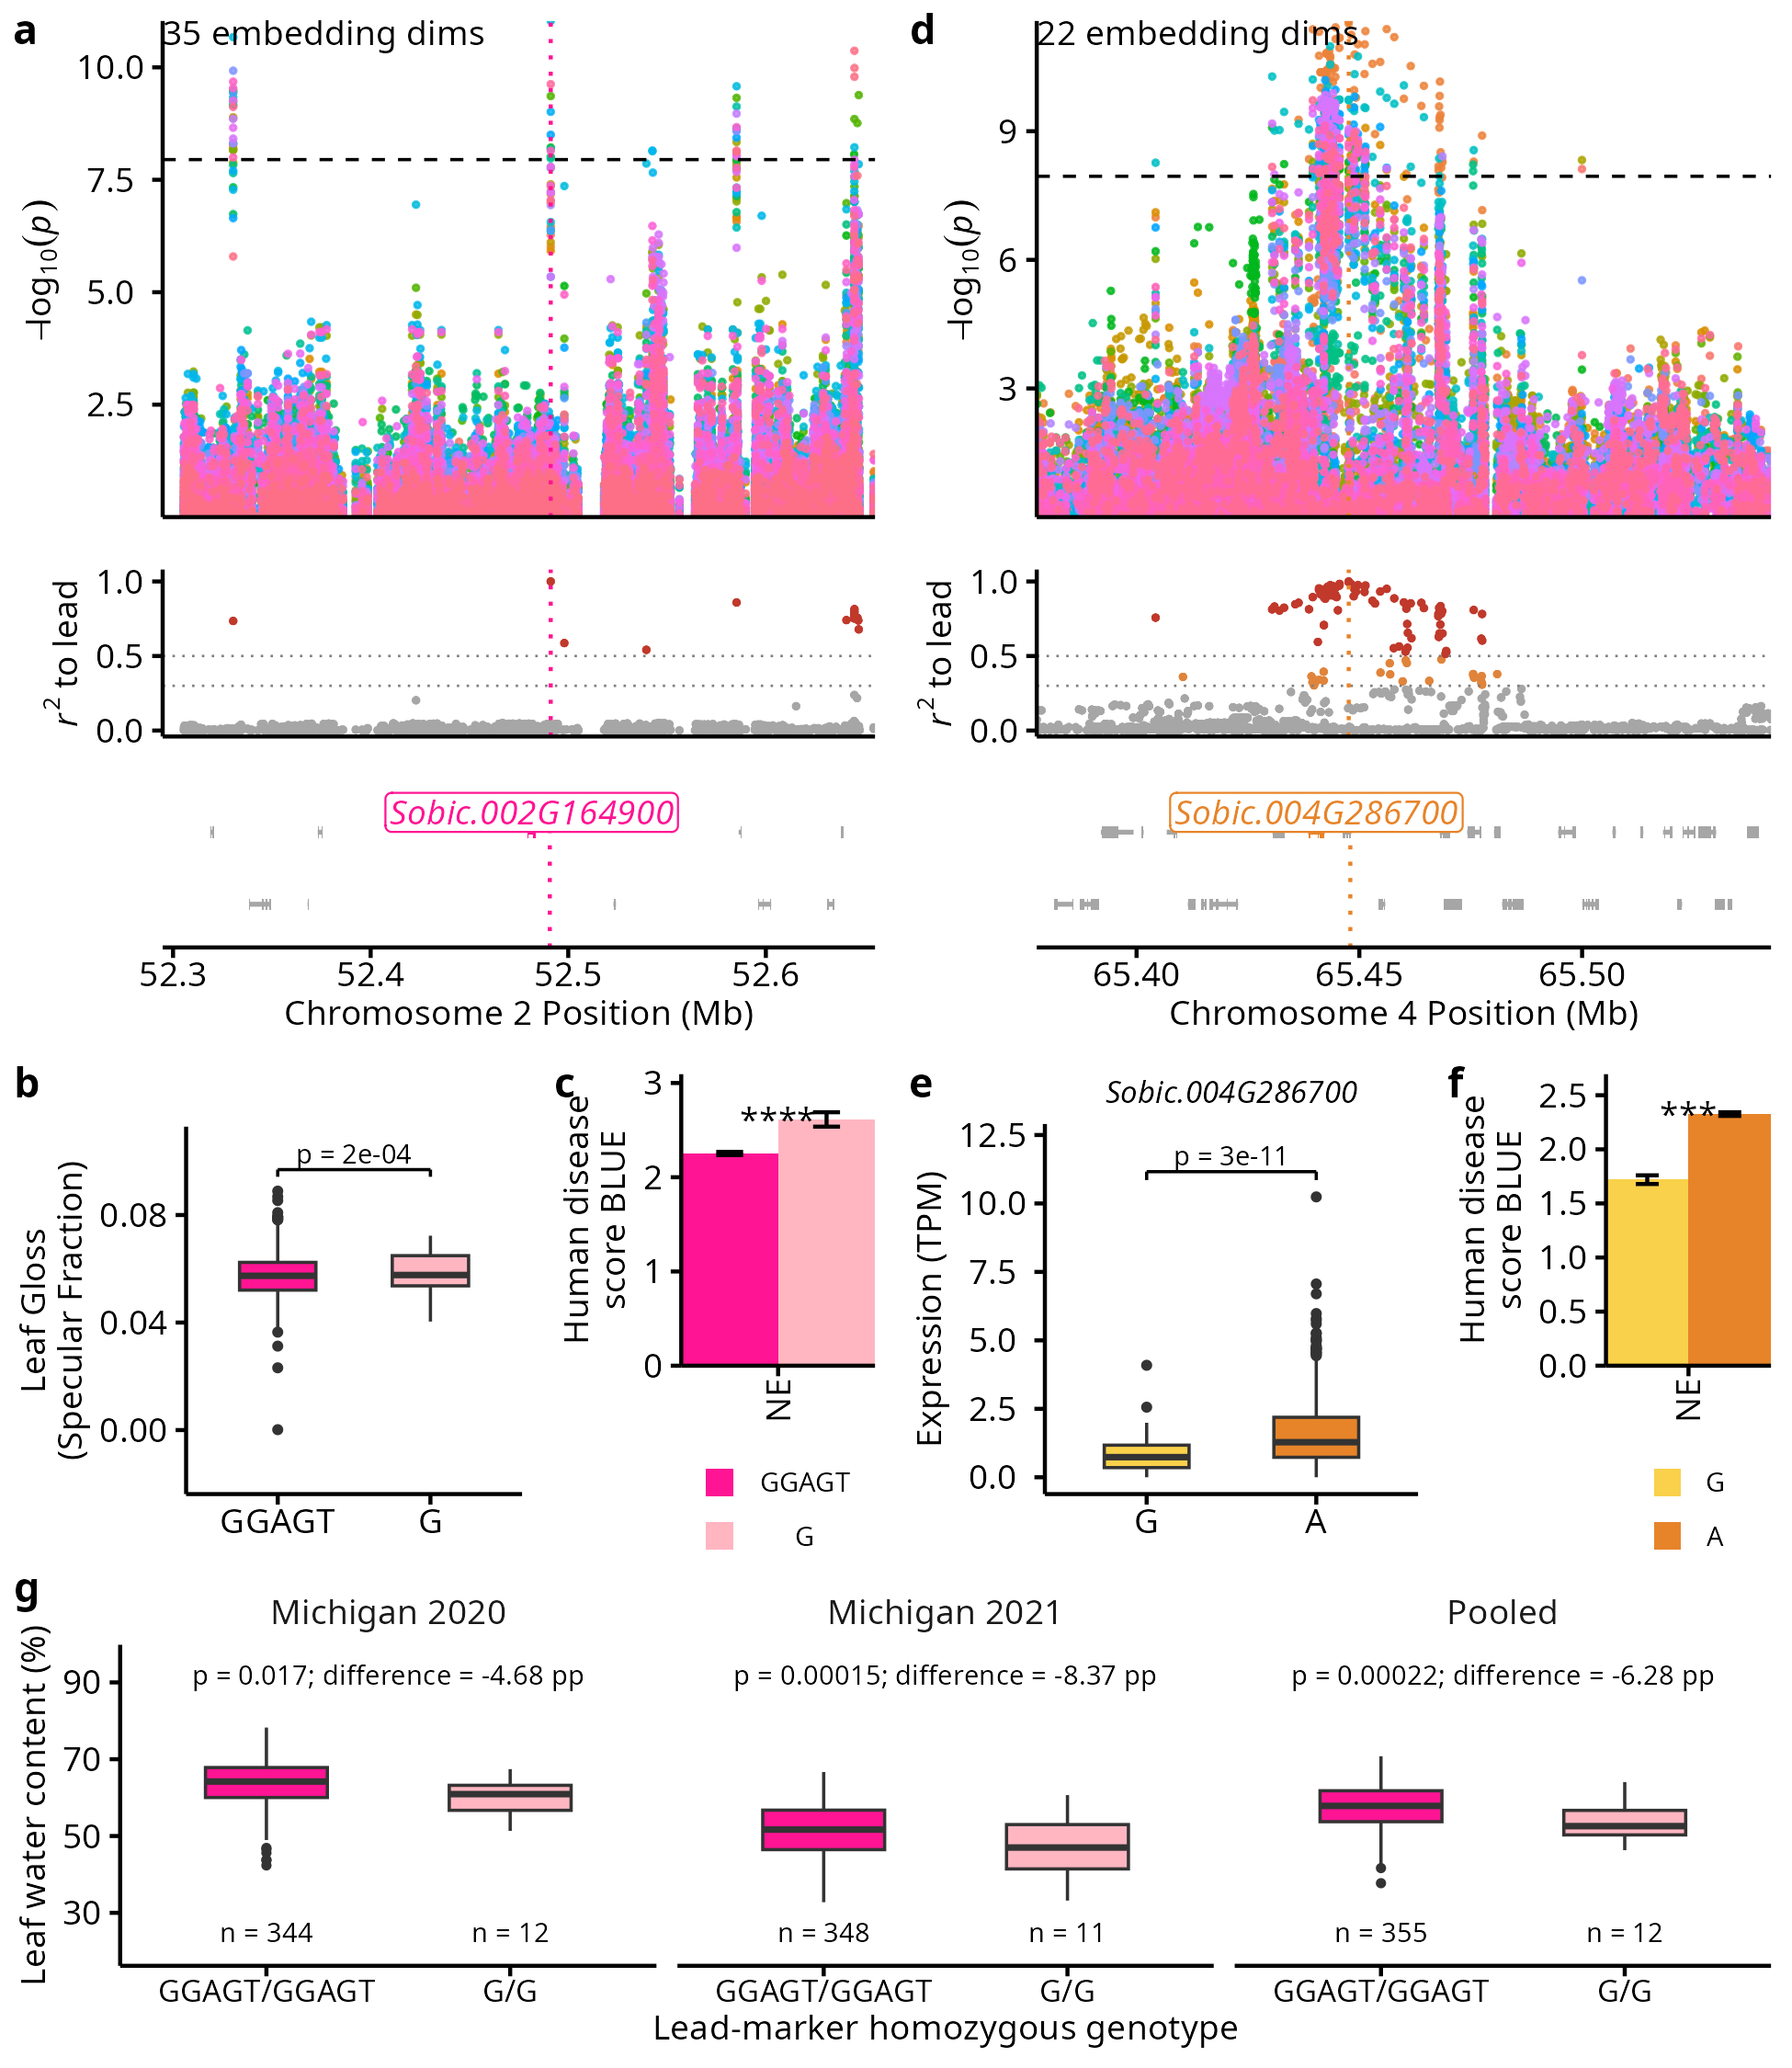

R code for this plot:
# Supplemental figure: two GDSL-esterase/lipase leaf-embedding hotspots.
# Left  = chr2:52.3-52.7 Mb, cuticle-wax candidate GDSL/WDL1 Sobic.002G164900. Panel 4 here
# is a boxplot of leaf glossiness (specular fraction) by lead-marker allele, plus a human
# disease score column chart by lead-marker allele, Nebraska2025 (NE) only.
# Right = chr4:65.4-65.5 Mb, cell-wall candidate acetyl-xylan esterase GDSL/CE16
# Sobic.004G286700. Panel 4 here is candidate leaf expression (TPM) by lead-marker allele,
# plus a human disease score column chart by lead-marker allele across all four sampled
# environments (NE, NE-C, AL, GA) -- the same across-environment format panel A's disease
# chart used before this update. The leaf-yellowness (b*) by-bin line plot that used to sit
# here now lives in its own script/figure: figures/supplemental/chr4_yellowness/chr4_yellowness_bins.R.
# All inputs are pre-subset into this directory by scripts/subset_figure_data.R.
library(tidyverse)
library(paletteer)
library(cowplot)
library(ggrastr)
library(jsonlite)
library(ggtext)

theme_use <- theme_minimal() +
  theme(axis.text.x = element_text(size = 9, color = 'black', margin = margin(0, 0, 0, 0),
                                   vjust = 0.5, hjust = 0.5),
        axis.text.y = element_text(size = 9, color = 'black', vjust = 0.5, hjust = 0.5),
        legend.text = element_text(size = 9, color = 'black', vjust = 0.5, hjust = 0.5),
        plot.title = element_text(size = 9, color = 'black', vjust = 0, hjust = 0.5),
        plot.subtitle = element_text(size = 9, color = 'black', vjust = 0, hjust = 0.5),
        text = element_text(size = 9, color = 'black'),
        legend.position = 'top',
        line = element_line(color = 'black', linewidth = 1),
        axis.ticks = element_line(color = 'black', linewidth = 0.5),
        axis.line.x.bottom = element_line(color = 'black', linewidth = 0.5),
        axis.line.y.left = element_line(color = 'black', linewidth = 0.5),
        panel.grid = element_blank(),
        panel.background = element_blank())

fmt_p <- function(p) if (p < 1e-3) sprintf('p = %.0e', p) else sprintf('p = %.3f', p)

# from figures/main/figure3/figure3.R, with one bugfix: the original pvals-auto-compute
# loop built `list(c(pvals, e = wilcox.test(...)))`, where `e` names the new element
# literally "e" (not the loop variable's value), so every environment's p-value collided
# under one name and pvals[[e]] never matched later. Fixed to assign pvals[[e]] directly.
plotAssociationStability <- function(.data, trait, marker, colors = c('blue', 'red'), trait_name = NULL, marker_name = NULL, pvals = NULL, allele_labels = NULL)
{
  trait_str <- as.character(deparse(substitute(trait)))
  marker_str <- as.character(deparse(substitute(marker)))
  if(is.null(trait_name)) {trait_name <- trait_str}
  if(is.null(marker_name)) {trait_name <- marker_str}
  .data <- .data %>% filter(!is.na({{ marker }}) & !is.na({{ trait }}))
  present_environments <- levels(.data[['environment']])[levels(.data[['environment']]) %in% unique(as.character(.data[['environment']]))]

  if(is.null(pvals))
  {
    pvals <- list()
    for(e in present_environments)
    {
      pvals[[e]] <- wilcox.test(as.formula(str_c(trait_str, ' ~ `', marker_str, '`')),
                                data = .data,
                                subset = .data[['environment']]==e,
                                conf.int = TRUE)$p.value
    }
  }

  significance <- c()
  for(e in present_environments)
  {
    p <- pvals[[e]]

    if(is.na(p))
    {
      significance <- c(significance, '')
    }
    else if(p < 0.0001)
    {
      significance <- c(significance, '****')
    }
    else if(p < 0.001)
    {
      significance <- c(significance, '***')
    }
    else if(p < 0.01)
    {
      significance <- c(significance, '**')
    }
    else if(p < 0.05)
    {
      significance <- c(significance, '*')
    }
    else
    {
      significance <- c(significance, '')
    }
  }

  df <- .data %>%
    group_by(environment, {{ marker }}) %>%
    summarise(mean = mean({{ trait }}, na.rm = TRUE),
              se = sd({{ trait }}, na.rm = TRUE)/sqrt(n()),
              n = n())
  df %>%
    dplyr::select(environment, {{ marker }}, n) %>%
    arrange(environment, {{ marker }}) %>%
    print()

  plot <- ggplot(df, aes(environment, mean, fill = {{ marker }})) +
    geom_col(position = position_dodge(width = 0.9)) +
    geom_errorbar(aes(ymin = mean - se, ymax = mean + se),
                  position = position_dodge(width = 0.9),
                  width = 0.25) +
    annotate(geom = 'text',
             x = present_environments,
             y = max(df$mean, na.rm = TRUE),
             label = significance,
             size = 9,
             size.unit = 'pt') +
    scale_x_discrete(name = NULL,
                     expand = c(0, 0)) +
    scale_y_continuous(name = trait_name,
                       expand = c(0, 0)) +
    scale_fill_manual(name = marker_name,
                      values = colors,
                      labels = if(is.null(allele_labels)) str_split(deparse(substitute(marker)), ':')[[1]][3:4] else allele_labels) +
    theme_use +
    theme(axis.text.x = element_text(size = 9, color = 'black', margin = margin(0, 0, 0, 0),
                                     vjust = 0.5, hjust = 0.5, angle = 90))
  return(plot)
}

## ---- panel builders -------------------------------------------------------

plot_region_manhattan <- function(gwas, meta, highlight_color)
{
  keep_traits <- gwas %>%
    group_by(trait) %>%
    summarise(minp = min(p_value)) %>%
    filter(minp <= meta$bonferroni_threshold) %>%
    pull(trait)
  df <- gwas %>% filter(trait %in% keep_traits) %>% mutate(neglogp = -log10(p_value))

  ggplot(df, aes(POS/1e6, neglogp, color = trait)) +
    ggrastr::rasterise(geom_point(size = 0.4, alpha = 0.8, show.legend = FALSE), dpi = 600, dev = 'ragg') +
    geom_hline(yintercept = meta$neglog10_threshold, linetype = 'dashed', linewidth = 0.4) +
    geom_vline(xintercept = meta$peak_marker/1e6, linetype = 'dotted', color = highlight_color, linewidth = 0.5) +
    annotate('text', x = meta$region_lo/1e6, y = max(df$neglogp), hjust = 0, vjust = 1,
             label = str_c(length(keep_traits), ' embedding dims'), size = 9, size.unit = 'pt') +
    scale_x_continuous(name = NULL, limits = c(meta$region_lo, meta$region_hi)/1e6, expand = c(0, 0)) +
    scale_y_continuous(name = expression(-log[10](italic(p))),
                       expand = c(0, 0)) +
    theme_use +
    theme(legend.position = 'none', axis.text.x = element_blank(), axis.ticks.x = element_blank())
}

plot_r2_manhattan <- function(ld, meta, highlight_color)
{
  df <- ld %>% mutate(tier = case_when(r2 > 0.5 ~ 'high', r2 > 0.3 ~ 'mid', TRUE ~ 'low'))

  ggplot(df, aes(POS/1e6, r2, color = tier)) +
    ggrastr::rasterise(geom_point(size = 0.4, show.legend = FALSE), dpi = 600, dev = 'ragg') +
    geom_hline(yintercept = c(0.3, 0.5), linetype = 'dotted', color = 'grey50', linewidth = 0.3) +
    geom_vline(xintercept = meta$peak_marker/1e6, linetype = 'dotted', color = highlight_color, linewidth = 0.5) +
    scale_x_continuous(name = NULL, limits = c(meta$region_lo, meta$region_hi)/1e6, expand = c(0, 0)) +
    scale_y_continuous(name = expression(italic(r)^2~to~lead), limits = c(-0.04, 1.08), breaks = c(0, 0.5, 1), expand = c(0, 0)) +
    scale_color_manual(values = c(high = '#C0392BFF', mid = '#E0843BFF', low = 'grey65'), guide = 'none') +
    theme_use +
    theme(legend.position = 'none', axis.text.x = element_blank(), axis.ticks.x = element_blank())
}

plot_gene_track <- function(genes, exons, meta, candidate_id, candidate_label, highlight_color, chrom_label)
{
  genes <- genes %>% mutate(row = if_else(strand == '+', 1, -1), is_candidate = gene_id == candidate_id)
  exons <- exons %>% left_join(dplyr::select(genes, gene_id, row, is_candidate), by = 'gene_id')
  cand <- filter(genes, is_candidate)

  ggplot() +
    geom_segment(data = genes, aes(x = start/1e6, xend = end/1e6, y = row, yend = row, color = is_candidate),
                linewidth = 0.6, show.legend = FALSE) +
    geom_rect(data = exons, aes(xmin = seg_start/1e6, xmax = seg_end/1e6, ymin = row - 0.16, ymax = row + 0.16, fill = is_candidate),
             color = NA, show.legend = FALSE) +
    geom_vline(xintercept = meta$peak_marker/1e6, linetype = 'dotted', color = highlight_color, linewidth = 0.5) +
    geom_label(data = cand, aes(x = (start + end)/2e6, y = row + if_else(row > 0, 0.55, -0.55), label = candidate_label),
              size = 9, size.unit = 'pt', fontface = 'italic', color = highlight_color,
              fill = 'white', linewidth = 0, label.padding = unit(0.1, 'lines')) +
    scale_color_manual(values = c(`TRUE` = highlight_color, `FALSE` = 'grey65')) +
    scale_fill_manual(values = c(`TRUE` = highlight_color, `FALSE` = 'grey65')) +
    scale_x_continuous(name = str_c('Chromosome', chrom_label, ' Position (Mb)'), limits = c(meta$region_lo, meta$region_hi)/1e6, expand = expansion(mult = 0.015)) +
    scale_y_continuous(name = NULL, limits = c(-2.0, 2.0), breaks = NULL) +
    theme_use +
    theme(axis.line.y.left = element_blank())
}

plot_candidate_expression <- function(expr_path, geno_col, marker_tbl, short_label, colors, candidate_id, pval = NULL)
{
  labs <- str_split(geno_col, ':')[[1]][3:4]
  if(!file.exists(expr_path))
  {
    return(ggplot() +
      annotate('text', x = 0, y = 0, label = 'leaf expression\ndata unavailable',
              size = 9, size.unit = 'pt', color = 'grey45', fontface = 'italic', lineheight = 0.9) +
      xlim(-1, 1) + ylim(-1, 1) +
      labs(title = short_label, y = str_c(candidate_id, ' Expression\n(TPM)')) +
      theme_void() +
      theme(plot.title = element_text(size = 9, color = 'black', hjust = 0.5),
            axis.title.y = element_text(size = 9, color = 'black', angle = 90, margin = margin(r = 4)),
            panel.border = element_rect(color = 'grey80', fill = NA, linewidth = 0.4),
            plot.margin = margin(4, 4, 4, 4)))
  }

  expr <- read_csv(expr_path, show_col_types = FALSE) %>%
    left_join(marker_tbl, by = 'genotype') %>%
    filter(!is.na(.data[[geno_col]]))

  p <- ggplot(expr, aes(.data[[geno_col]], tpm, fill = .data[[geno_col]])) +
    geom_boxplot(width = 0.5, outlier.size = 0.7, linewidth = 0.4) +
    scale_x_discrete(name = NULL, labels = labs) +
    scale_fill_manual(values = colors, labels = labs, guide = 'none') +
    labs(title = short_label) +
    theme_use

  r <- range(expr$tpm, na.rm = TRUE); pad <- diff(r) * 0.20
  if (is.null(pval))
  {
    p + scale_y_continuous(name = 'Expression (TPM)', expand = expansion(mult = c(0.05, 0.10)), limits = c(max(c(0, r[1] - pad)), r[2] + pad))
  }
  else
  {
    y_bracket <- r[2] + pad * 0.45; tick <- pad * 0.15
    p +
      annotate('segment', x = c(1, 1, 2), xend = c(1, 2, 2),
              y = c(y_bracket - tick, y_bracket, y_bracket), yend = c(y_bracket, y_bracket, y_bracket - tick),
              linewidth = 0.4) +
      annotate('text', x = 1.5, y = y_bracket, label = fmt_p(pval), vjust = -0.3, size = 7, size.unit = 'pt') +
      scale_y_continuous(name = 'Expression (TPM)', limits = c(max(c(0, r[1] - pad)), r[2] + pad))
  }
}

plot_gloss_boxplot <- function(gloss_path, geno_col, marker_tbl, short_label, colors, allele_labels = NULL, pval = NULL)
{
  # allele_labels overrides the default REF/ALT-from-marker-name labels, which are
  # illegible for indel markers (e.g. this locus's REF = 'GGAGT') -- see
  # figures/chr2_gloss_peak/make_chr2_peak_figure.py, which uses 'ref'/'alt' for the same
  # reason on this same marker.
  labs <- if(is.null(allele_labels)) str_split(geno_col, ':')[[1]][3:4] else allele_labels
  df <- read_csv(gloss_path, show_col_types = FALSE) %>%
    left_join(marker_tbl, by = 'genotype') %>%
    filter(!is.na(.data[[geno_col]]) & !is.na(gloss))

  p <- ggplot(df, aes(.data[[geno_col]], gloss, fill = .data[[geno_col]])) +
    geom_boxplot(width = 0.5, outlier.size = 0.7, linewidth = 0.4) +
    scale_x_discrete(name = NULL, labels = labs) +
    scale_fill_manual(values = colors, labels = labs, guide = 'none') +
    labs(title = short_label) +
    theme_use

  r <- range(df$gloss, na.rm = TRUE); pad <- diff(r) * 0.20
  if (is.null(pval))
  {
    p + scale_y_continuous(name = 'Leaf Gloss\n(Specular Fraction)', expand = expansion(mult = c(0.05, 0.10)), limits = c(r[1] - pad, r[2] + pad))
  }
  else
  {
    y_bracket <- r[2] + pad * 0.45; tick <- pad * 0.15
    p +
      annotate('segment', x = c(1, 1, 2), xend = c(1, 2, 2),
              y = c(y_bracket - tick, y_bracket, y_bracket), yend = c(y_bracket, y_bracket, y_bracket - tick),
              linewidth = 0.4) +
      annotate('text', x = 1.5, y = y_bracket, label = fmt_p(pval), vjust = -0.3, size = 7, size.unit = 'pt') +
      scale_y_continuous(name = 'Leaf Gloss\n(Specular Fraction)', limits = c(r[1] - pad, r[2] + pad))
  }
}

load_marker_pvals <- function(path)
{
  # Falls back to NULL (-> plotAssociationStability()'s own on-the-fly Wilcoxon test) when
  # the precomputed per-environment LRT significance file hasn't been generated yet; see the
  # NOTE in scripts/subset_figure_data.R for the command that produces it.
  if(!file.exists(path)) return(NULL)
  read_csv(path, show_col_types = FALSE) %>%
    mutate(environment = recode(group, Nebraska2025 = 'NE', `Nebraska2025-Common` = 'NE-C',
                                Alabama2025 = 'AL', Georgia2025 = 'GA')) %>%
    dplyr::select(environment, p_value) %>%
    deframe()
}

## ---- shared top-of-column panels (Manhattan / LD / gene track) -------------

build_top_panels <- function(prefix, chrom_label, candidate_id, candidate_label, highlight_color)
{
  gwas <- read_csv(str_c(prefix, '_region_gwas.csv'), show_col_types = FALSE)
  ld <- read_csv(str_c(prefix, '_ld_track.csv'), show_col_types = FALSE)
  genes <- read_csv(str_c(prefix, '_gene_models.csv'), show_col_types = FALSE)
  exons <- read_csv(str_c(prefix, '_gene_exons.csv'), show_col_types = FALSE)
  meta <- fromJSON(str_c(prefix, '_meta.json'))

  list(meta = meta,
      p_man = plot_region_manhattan(gwas, meta, highlight_color),
      p_ld = plot_r2_manhattan(ld, meta, highlight_color),
      p_gene = plot_gene_track(genes, exons, meta, candidate_id, candidate_label, highlight_color, chrom_label))
}

## ---- shared inputs ---------------------------------------------------------

lead_marker_genotypes <- read_csv('lead_marker_genotypes.csv', show_col_types = FALSE)
lead_marker_cols <- list(chr2 = names(lead_marker_genotypes)[2], chr4 = names(lead_marker_genotypes)[3])

chr2_colors <- paletteer_d('tvthemes::Diamonds')[c(5, 6)]
chr4_colors <- paletteer_d('MetBrewer::Archambault')[c(7, 6)]

top2 <- build_top_panels('chr2', ' 2', 'Sobic.002G164900', 'Sobic.002G164900', '#FF1493FF')
top4 <- build_top_panels('chr4', ' 4', 'Sobic.004G286700', 'Sobic.004G286700', '#E78429FF')

## ---- chr2 column: Manhattan/LD/gene track + glossiness box + disease chart -

gloss_pval <- if (file.exists('chr2_gloss_significance.csv')) read_csv('chr2_gloss_significance.csv', show_col_types = FALSE)$p_value[1] else NULL
p_gloss <- plot_gloss_boxplot('chr2_gloss.csv', lead_marker_cols$chr2, lead_marker_genotypes, '', chr2_colors,
                              allele_labels = c('GGAGT', 'G'), pval = gloss_pval)

genotypes_common <- read_csv('genotypes_common.csv', show_col_types = FALSE)
human_scores_raw <- read_csv('../ja_hotspots/human_score_blue_nebraska.csv', show_col_types = FALSE) %>%
  rename(human_score = human_score_blue) %>% mutate(environment = 'Nebraska2025')
nec_scores <- filter(human_scores_raw, environment == 'Nebraska2025' & (genotype %in% genotypes_common$genotype)) %>%
  mutate(environment = 'Nebraska2025-Common')
human_scores <- bind_rows(human_scores_raw, nec_scores) %>%
  mutate(environment = factor(environment,
                              levels = c('Nebraska2025', 'Nebraska2025-Common', 'Alabama2025', 'Georgia2025'),
                              labels = c('NE', 'NE-C', 'AL', 'GA'))) %>%
  left_join(lead_marker_genotypes, join_by(genotype), relationship = 'many-to-one')

# NE only (Nebraska2025), per the bottom-row disease panel now being scoped to a single
# environment -- drops the NE-C common-genotype subset and the AL/GA sites that the
# multi-environment version of this panel (still used for the chr4 column below) shows.
human_scores_marker <- human_scores %>%
  filter(!is.na(.data[[lead_marker_cols$chr2]]) & environment == 'NE')
chr2_marker_pvals <- load_marker_pvals('chr2_gloss_score_significance.csv')
# plotAssociationStability() captures `marker` via base substitute()/{{ }}, which only works
# for a bare/backtick symbol known at write time; rlang::inject() + sym() lets us pass in the
# runtime-determined marker column name (e.g. "2:52490664:GGAGT:G") in its place.
p_disease <- rlang::inject(
  plotAssociationStability(human_scores_marker, human_score, !!rlang::sym(lead_marker_cols$chr2),
                           colors = chr2_colors,
                           trait_name = 'Human Disease\nSeverity Score',
                           marker_name = '2:52490664',
                           pvals = chr2_marker_pvals,
                           allele_labels = c('GGAGT', 'G'))
)
p_disease <- p_disease +
  labs(fill = NULL) +
  guides(fill = guide_legend(title = NULL, ncol = 1)) +
  scale_y_continuous(name = 'Human disease\nscore BLUE', expand = expansion(mult = c(0, 0.15))) +
  theme(legend.key.size = unit(0.3, 'cm'),
       legend.position = 'bottom',
       legend.text = element_text(size = 7, color = 'black'),
       legend.title = element_text(size = 9, color = 'black'),
       legend.margin = margin(0, 0, 0, 0),
       legend.box.margin = margin(0, 0, -4, 0))

row4_chr2 <- plot_grid(p_gloss, p_disease, nrow = 1, rel_widths = c(1, 0.65),
                       labels = c('b', 'c'), label_size = 11)

## ---- chr4 column: Manhattan/LD/gene track + candidate expr + disease chart -

tpm_pval <- if (file.exists('chr4_candidate_tpm_significance.csv')) read_csv('chr4_candidate_tpm_significance.csv', show_col_types = FALSE)$p_value[1] else NULL
expr_genotypes <- read_csv('../../../data/provided/chr2_leaf_water_figure/chr4_expression_genotypes.csv', show_col_types = FALSE)
p_expr <- plot_candidate_expression('chr4_candidate_expression.csv', lead_marker_cols$chr4, expr_genotypes, '', chr4_colors, 'Sobic.004G286700', tpm_pval)
p_expr <- p_expr + labs(y = 'Expression (TPM)', title = 'Sobic.004G286700') +
  theme(plot.title = element_text(size = 8, face = 'italic'))

# across all four sampled environments (NE, NE-C, AL, GA) -- the same format panel A's
# disease chart used before this update, just kept here for the chr4 lead marker instead of
# being narrowed to NE only.
human_scores_marker_chr4 <- human_scores %>% filter(!is.na(.data[[lead_marker_cols$chr4]]) & environment=='NE') 
chr4_marker_pvals <- load_marker_pvals('chr4_gdsl_score_significance.csv')
p_disease_chr4 <- rlang::inject(
  plotAssociationStability(human_scores_marker_chr4, human_score, !!rlang::sym(lead_marker_cols$chr4),
                           colors = chr4_colors,
                           trait_name = 'Human Disease\nSeverity Score',
                           marker_name = '4:65447981', pvals = chr4_marker_pvals)
)
p_disease_chr4 <- p_disease_chr4 +
  labs(fill = NULL) +
  guides(fill = guide_legend(title = NULL, ncol = 1)) +
  scale_y_continuous(name = 'Human disease\nscore BLUE', expand = expansion(mult = c(0, 0.15))) +
  theme(legend.key.size = unit(0.3, 'cm'),
       legend.position = 'bottom',
       legend.text = element_text(size = 7, color = 'black'),
       legend.title = element_text(size = 9, color = 'black'),
       legend.margin = margin(0, 0, 0, 0),
       legend.box.margin = margin(0, 0, -4, 0))

row4_chr4 <- plot_grid(p_expr, p_disease_chr4, nrow = 1, labels = c('e', 'f'), label_size = 11, rel_widths = c(1, 0.65))

## ---- assemble ---------------------------------------------------------------

# each column gets its own lowercase, bold letter run: the Manhattan/LD/gene track stack is
# one labeled panel (top_label), and the two bottom panels carry their own labels already
# baked into row4 above -- same nesting cowplot uses in lysm_hotspot.R for its single-locus
# 'A' (top) / 'B','C' (bottom) scheme, just extended to two side-by-side loci (a-c, d-f).
assemble_locus_column <- function(top, row4, top_label)
{
  top_stack <- plot_grid(top$p_man, top$p_ld, top$p_gene, ncol = 1, align = 'v', axis = 'lr',
                         rel_heights = c(2.5, 1.0, 1.3))
  plot_grid(top_stack, row4, ncol = 1, align = 'v', axis = 'lr', rel_heights = c(4.8, 2.3),
           labels = c(top_label, ''), label_size = 11)
}

left_col <- assemble_locus_column(top2, row4_chr2, 'a')
right_col <- assemble_locus_column(top4, row4_chr4, 'd')

# Raw leaf-water fraction, with current PANICLE tests (including the one heterozygote).
# Only homozygotes are displayed; the fitted contrast is ALT/ALT minus REF/REF.
water_data <- read_csv('../../../data/provided/chr2_leaf_water_figure/phenotypes.csv', show_col_types = FALSE) %>%
  filter(peak_dose %in% c(0, 2)) %>%
  mutate(environment = factor(env_id, levels = c('MI2020', 'MI2021', 'MI2020+MI2021'),
                              labels = c('Michigan 2020', 'Michigan 2021', 'Pooled')),
         allele = factor(peak_dose, levels = c(0, 2), labels = c('GGAGT/GGAGT', 'G/G')))
water_tests <- read_csv('../../../data/provided/chr2_leaf_water_figure/tests.csv', show_col_types = FALSE) %>%
  filter(analysis == 'water_fraction_current') %>%
  mutate(environment = factor(group, levels = c('MI2020', 'MI2021', 'MI2020+MI2021'),
                              labels = c('Michigan 2020', 'Michigan 2021', 'Pooled')),
         label = sprintf('p = %.2g; difference = %.2f pp', p_value, 100 * alt_homozygote_minus_ref))
water_counts <- water_data %>% count(environment, allele) %>% mutate(label = paste0('n = ', n))
p_water <- ggplot(water_data, aes(allele, 100 * water_fraction, fill = allele)) +
  geom_boxplot(width = 0.5, outlier.size = 0.6, linewidth = 0.4) +
  geom_text(data = water_counts, aes(x = allele, y = 25, label = label), inherit.aes = FALSE, size = 2.5) +
  geom_text(data = water_tests, aes(x = 1.5, y = 92, label = label), inherit.aes = FALSE, size = 2.5) +
  facet_wrap(~environment, nrow = 1) +
  scale_fill_manual(values = chr2_colors, guide = 'none') +
  scale_y_continuous(name = 'Leaf water content (%)', limits = c(20, 96), breaks = c(30, 50, 70, 90)) +
  labs(x = 'Lead-marker homozygous genotype') + theme_use +
  theme(strip.text = element_text(size = 9), axis.text.x = element_text(size = 8))

gdsl_hotspots <- plot_grid(plot_grid(left_col, right_col, ncol = 2), p_water,
                           ncol = 1, rel_heights = c(5.65, 1.85), labels = c('', 'g'), label_size = 11)
ggsave('gdsl_hotspots.svg', plot = gdsl_hotspots, device = grDevices::svg, dpi = 300, bg = 'white', width = 6.5, height = 7.5)
ggsave('gdsl_hotspots.png', plot = gdsl_hotspots, dpi = 300, bg = 'white', width = 6.5, height = 7.5)
